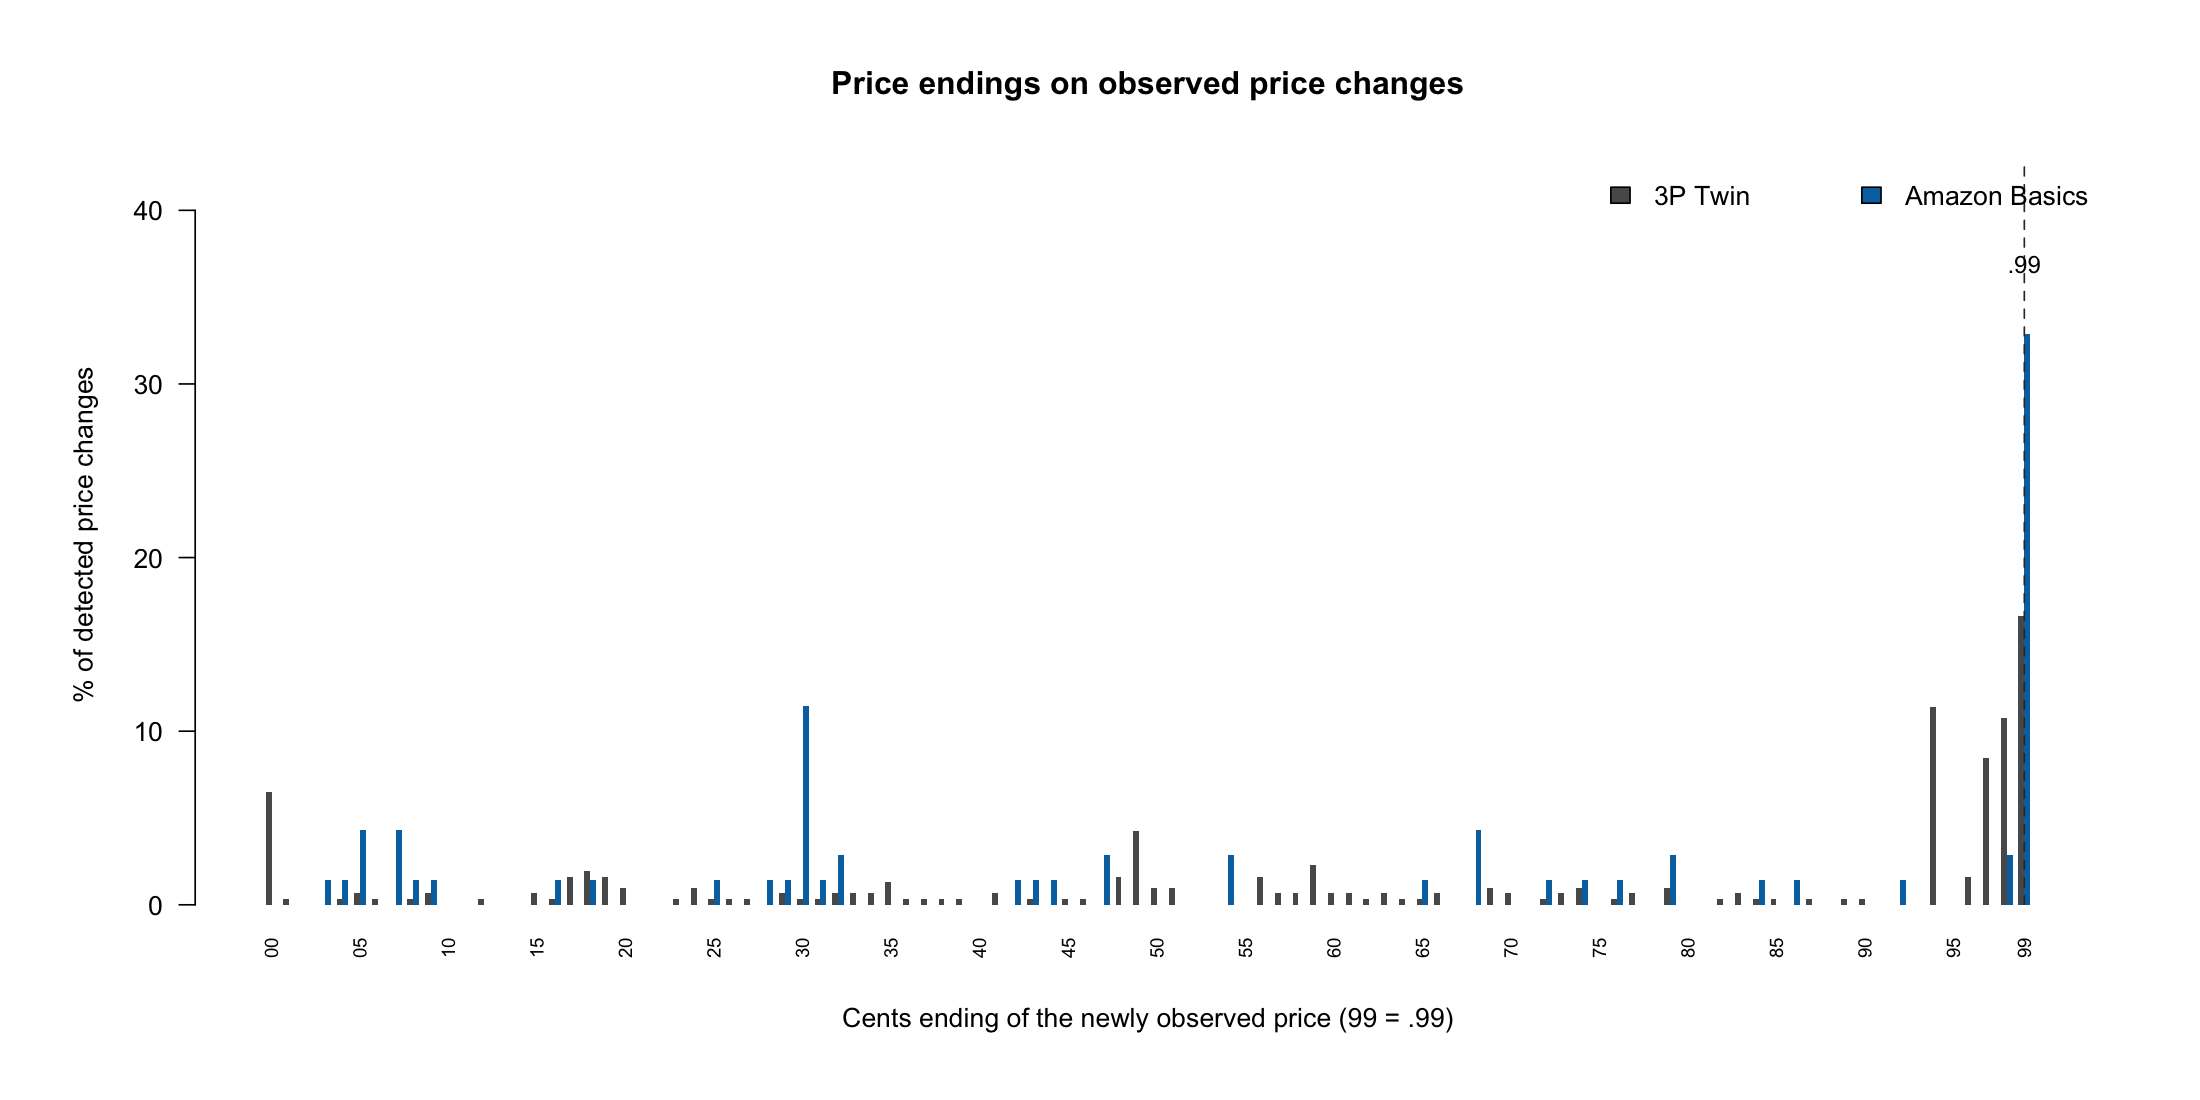

The data file committed next to this chart (first rows):
ending_cents, is_basics, detected_changes, brand, share_within_brand_pct
0, 0, 20, 3P Twin, 6.515
1, 0, 1, 3P Twin, 0.3257
2, 0, 0, 3P Twin, 0
3, 0, 0, 3P Twin, 0
4, 0, 1, 3P Twin, 0.3257
5, 0, 2, 3P Twin, 0.6515
6, 0, 1, 3P Twin, 0.3257
7, 0, 0, 3P Twin, 0
8, 0, 1, 3P Twin, 0.3257
9, 0, 2, 3P Twin, 0.6515
10, 0, 0, 3P Twin, 0
11, 0, 0, 3P Twin, 0
12, 0, 1, 3P Twin, 0.3257
13, 0, 0, 3P Twin, 0
14, 0, 0, 3P Twin, 0
15, 0, 2, 3P Twin, 0.6515
16, 0, 1, 3P Twin, 0.3257
17, 0, 5, 3P Twin, 1.629
18, 0, 6, 3P Twin, 1.954
19, 0, 5, 3P Twin, 1.629
20, 0, 3, 3P Twin, 0.9772
21, 0, 0, 3P Twin, 0
22, 0, 0, 3P Twin, 0
23, 0, 1, 3P Twin, 0.3257
24, 0, 3, 3P Twin, 0.9772
25, 0, 1, 3P Twin, 0.3257
26, 0, 1, 3P Twin, 0.3257
27, 0, 1, 3P Twin, 0.3257
28, 0, 0, 3P Twin, 0
29, 0, 2, 3P Twin, 0.6515
30, 0, 1, 3P Twin, 0.3257
31, 0, 1, 3P Twin, 0.3257
32, 0, 2, 3P Twin, 0.6515
33, 0, 2, 3P Twin, 0.6515
34, 0, 2, 3P Twin, 0.6515
35, 0, 4, 3P Twin, 1.303
36, 0, 1, 3P Twin, 0.3257
37, 0, 1, 3P Twin, 0.3257
38, 0, 1, 3P Twin, 0.3257
39, 0, 1, 3P Twin, 0.3257
40, 0, 0, 3P Twin, 0
41, 0, 2, 3P Twin, 0.6515
42, 0, 0, 3P Twin, 0
43, 0, 1, 3P Twin, 0.3257
44, 0, 0, 3P Twin, 0
45, 0, 1, 3P Twin, 0.3257
46, 0, 1, 3P Twin, 0.3257
47, 0, 0, 3P Twin, 0
48, 0, 5, 3P Twin, 1.629
49, 0, 13, 3P Twin, 4.235
50, 0, 3, 3P Twin, 0.9772
51, 0, 3, 3P Twin, 0.9772
52, 0, 0, 3P Twin, 0
53, 0, 0, 3P Twin, 0
54, 0, 0, 3P Twin, 0
55, 0, 0, 3P Twin, 0
56, 0, 5, 3P Twin, 1.629
57, 0, 2, 3P Twin, 0.6515
58, 0, 2, 3P Twin, 0.6515
59, 0, 7, 3P Twin, 2.28
... 140 more rows
